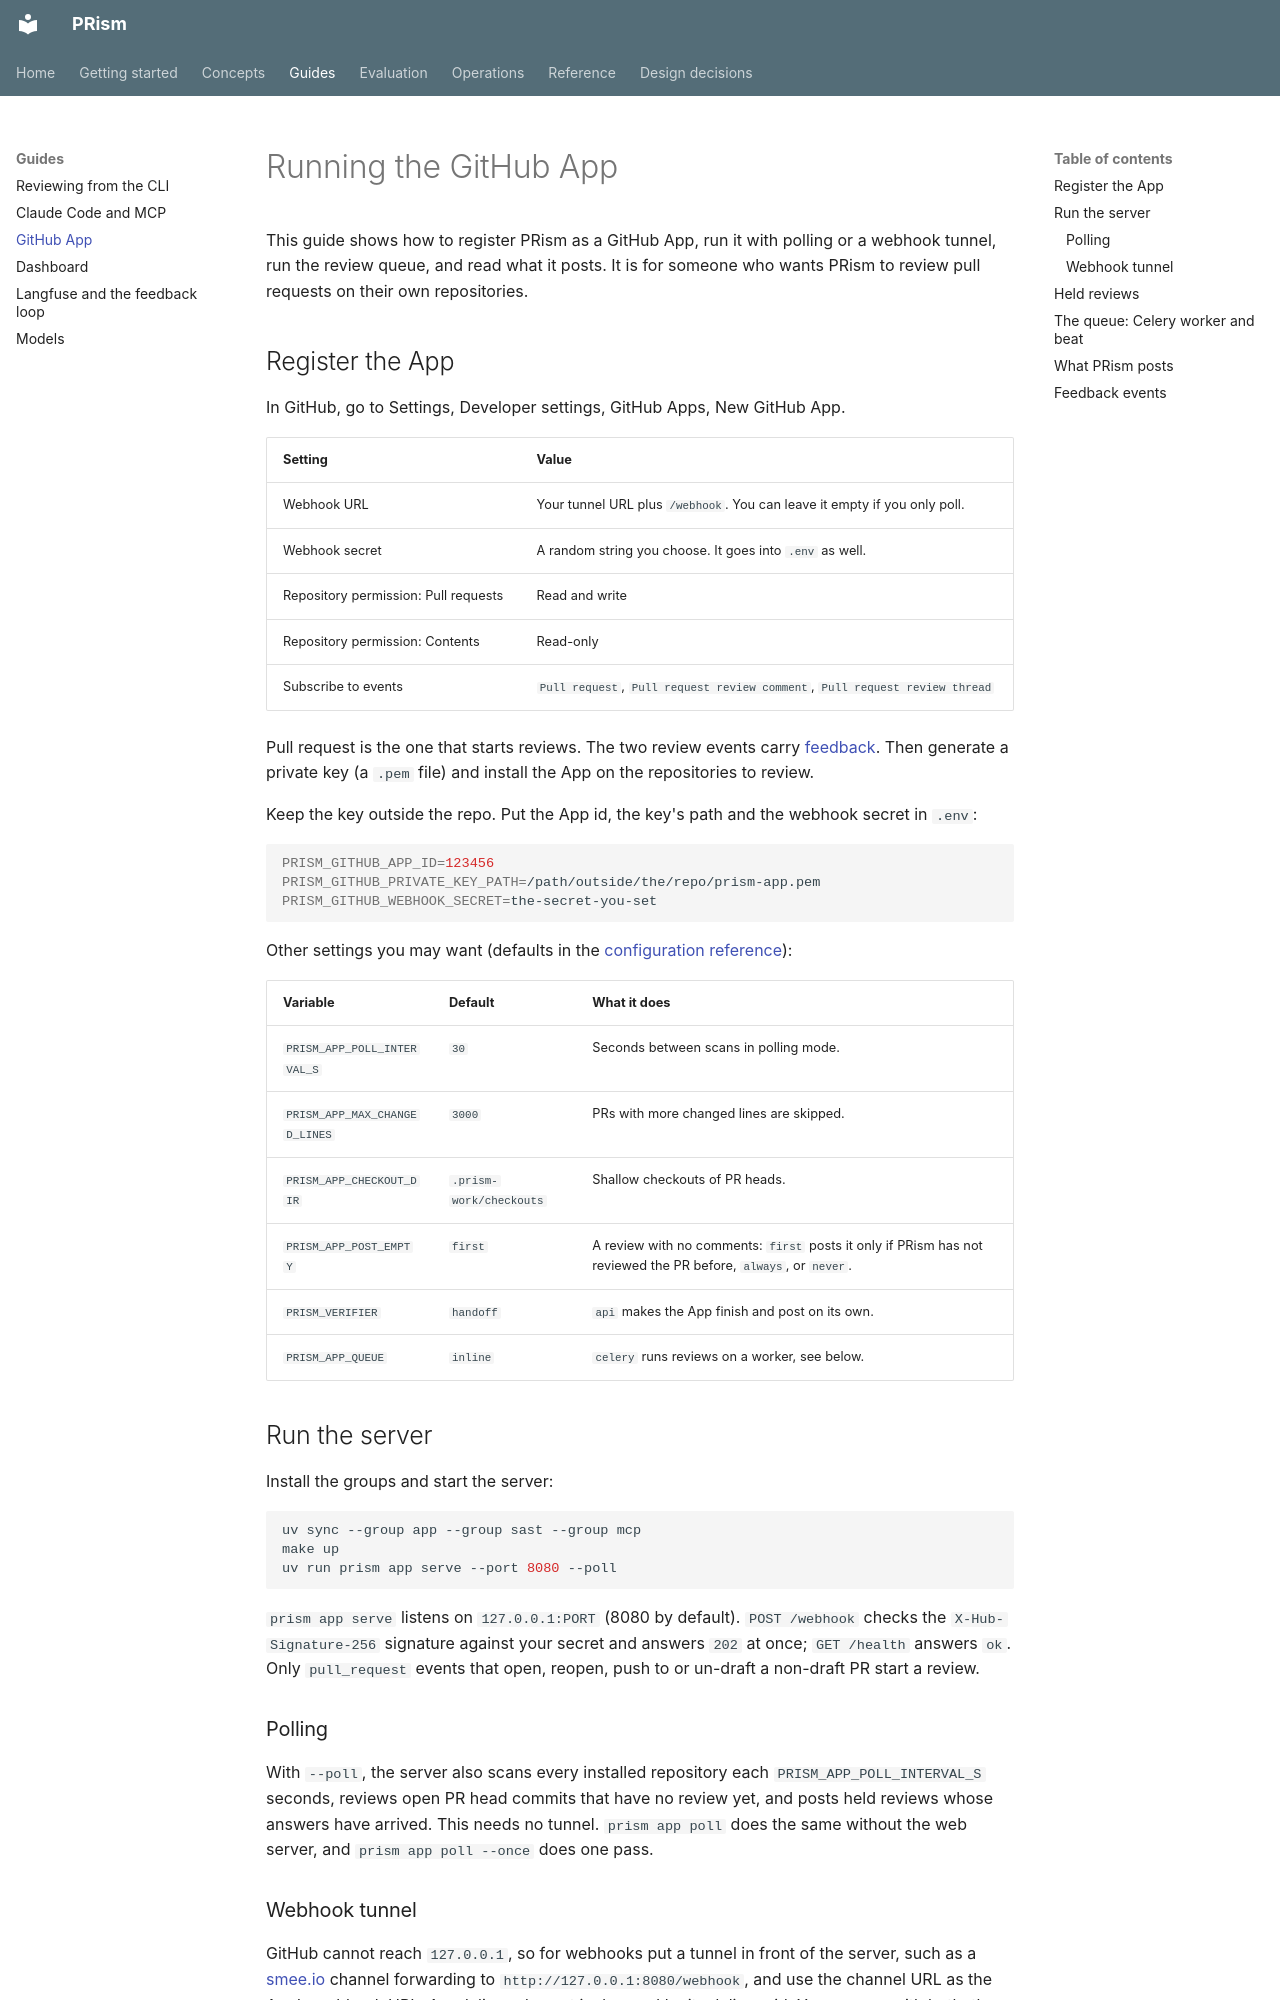

repository: ManvGit17/prism · page: guides/github-app/index.html · generator: mkdocs

# Running the GitHub App

This guide shows how to register PRism as a GitHub App, run it with polling or a webhook tunnel, run the review queue, and read what it posts. It is for someone who wants PRism to review pull requests on their own repositories.

## Register the App

In GitHub, go to Settings, Developer settings, GitHub Apps, New GitHub App.

| Setting | Value |
|---|---|
| Webhook URL | Your tunnel URL plus `/webhook`. You can leave it empty if you only poll. |
| Webhook secret | A random string you choose. It goes into `.env` as well. |
| Repository permission: Pull requests | Read and write |
| Repository permission: Contents | Read-only |
| Subscribe to events | `Pull request`, `Pull request review comment`, `Pull request review thread` |

Pull request is the one that starts reviews. The two review events carry [feedback](langfuse.md#the-feedback-loop). Then generate a private key (a `.pem` file) and install the App on the repositories to review.

Keep the key outside the repo. Put the App id, the key's path and the webhook secret in `.env`:

```bash
PRISM_GITHUB_APP_ID=123456
PRISM_GITHUB_PRIVATE_KEY_PATH=/path/outside/the/repo/prism-app.pem
PRISM_GITHUB_WEBHOOK_SECRET=the-secret-you-set
```

Other settings you may want (defaults in the [configuration reference](../reference/configuration.md)):

| Variable | Default | What it does |
|---|---|---|
| `PRISM_APP_POLL_INTERVAL_S` | `30` | Seconds between scans in polling mode. |
| `PRISM_APP_MAX_CHANGED_LINES` | `3000` | PRs with more changed lines are skipped. |
| `PRISM_APP_CHECKOUT_DIR` | `.prism-work/checkouts` | Shallow checkouts of PR heads. |
| `PRISM_APP_POST_EMPTY` | `first` | A review with no comments: `first` posts it only if PRism has not reviewed the PR before, `always`, or `never`. |
| `PRISM_VERIFIER` | `handoff` | `api` makes the App finish and post on its own. |
| `PRISM_APP_QUEUE` | `inline` | `celery` runs reviews on a worker, see below. |

## Run the server

Install the groups and start the server:

```bash
uv sync --group app --group sast --group mcp
make up
uv run prism app serve --port 8080 --poll
```

`prism app serve` listens on `127.0.0.1:PORT` (8080 by default). `POST /webhook` checks the `X-Hub-Signature-256` signature against your secret and answers `202` at once; `GET /health` answers `ok`. Only `pull_request` events that open, reopen, push to or un-draft a non-draft PR start a review.

### Polling

With `--poll`, the server also scans every installed repository each `PRISM_APP_POLL_INTERVAL_S` seconds, reviews open PR head commits that have no review yet, and posts held reviews whose answers have arrived. This needs no tunnel. `prism app poll` does the same without the web server, and `prism app poll --once` does one pass.
